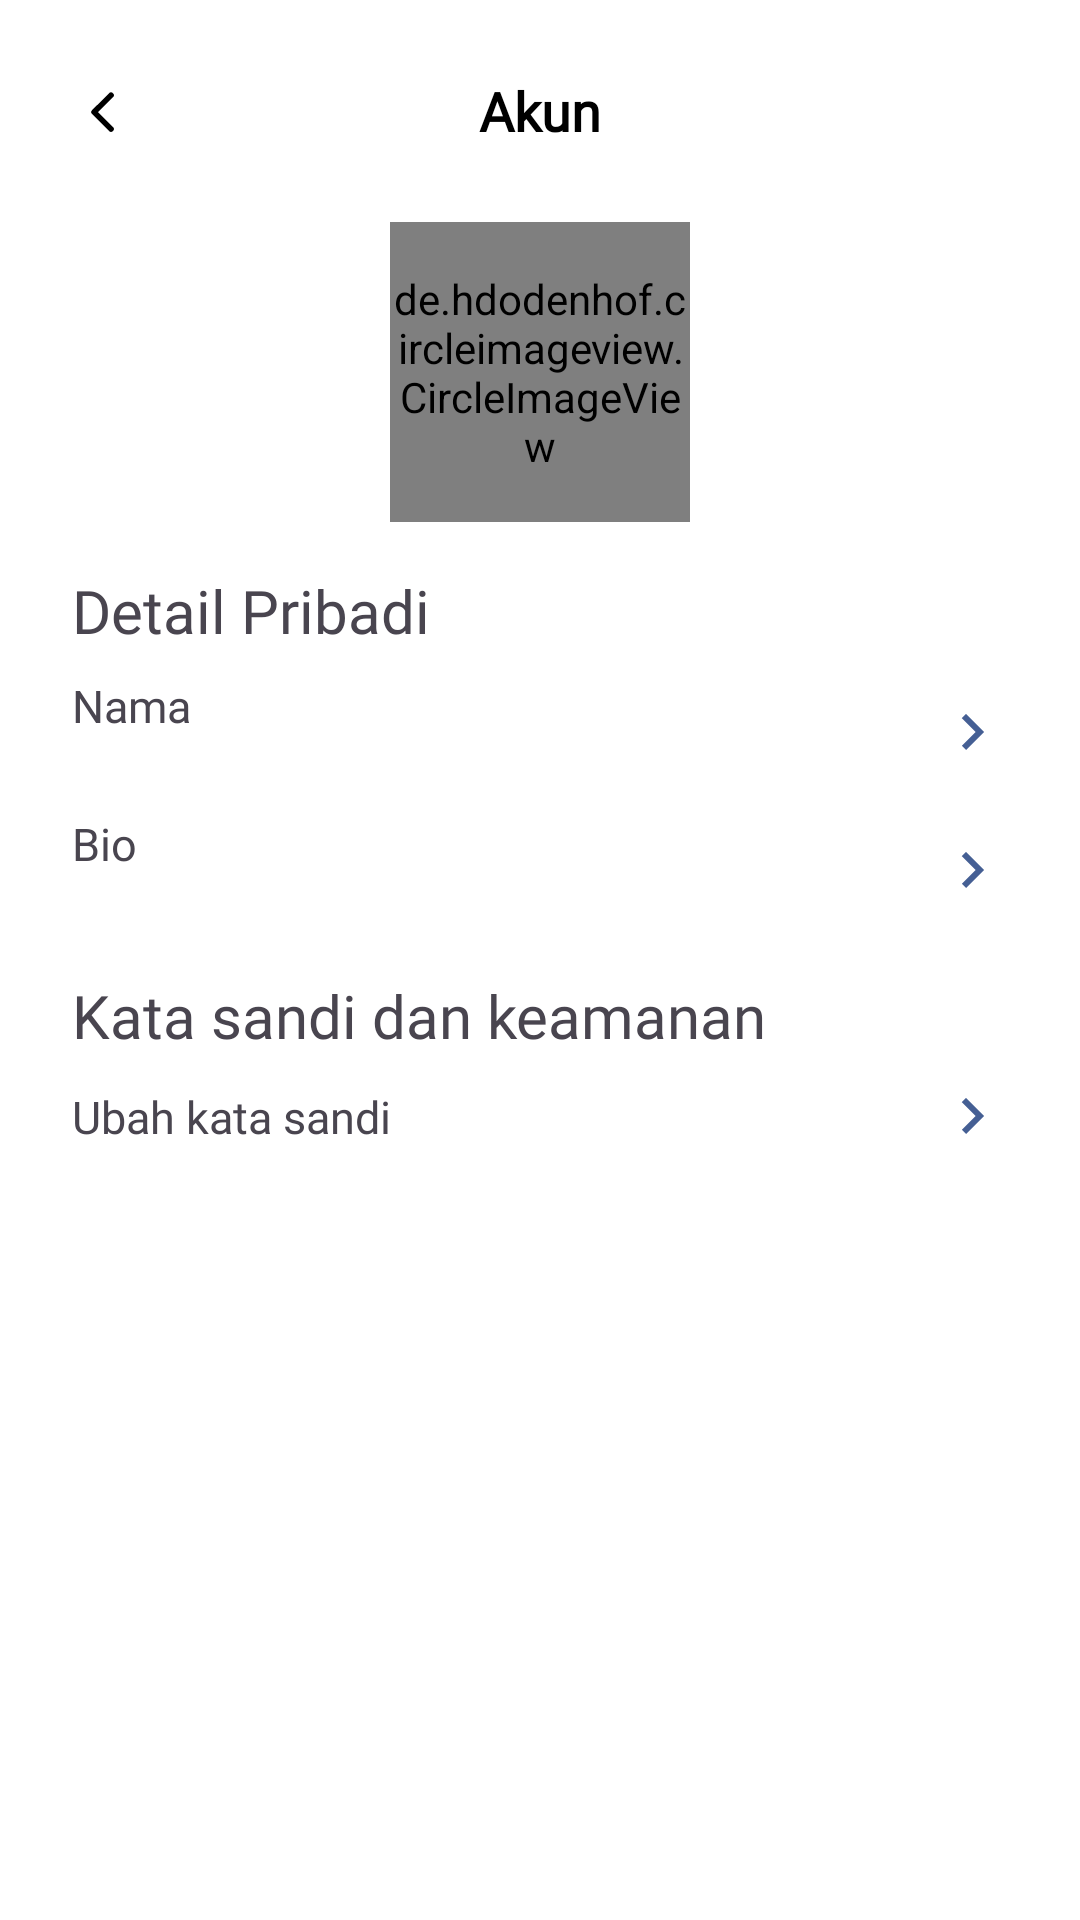

Produce the Android XML layout that renders to this screen, including the resource entries it uses.
<!-- AndroidManifest.xml: application theme Theme.LitFinder -->
<!-- res/layout/fragment_personal_details.xml -->
<?xml version="1.0" encoding="utf-8"?>
<androidx.constraintlayout.widget.ConstraintLayout xmlns:android="http://schemas.android.com/apk/res/android"
    xmlns:app="http://schemas.android.com/apk/res-auto"
    xmlns:tools="http://schemas.android.com/tools"
    android:layout_width="match_parent"
    android:layout_height="match_parent"
    android:background="@color/white">

    <LinearLayout
        android:layout_width="match_parent"
        android:paddingVertical="20dp"
        android:layout_height="wrap_content"
        android:id="@+id/header"
        android:orientation="horizontal"
        tools:ignore="MissingConstraints"
        android:paddingHorizontal="20dp">
        <LinearLayout
            android:layout_width="0dp"
            android:layout_weight="1"
            android:gravity="left|center"
            android:layout_height="match_parent">
            <ImageView
                android:id="@+id/back_to_profile"
                android:src="@drawable/ic_back"
                android:padding="10dp"
                android:clickable="true"
                android:rotation="180"
                android:background="?android:attr/selectableItemBackground"
                android:layout_width="wrap_content"
                android:layout_height="wrap_content"
                app:tint="@color/black" />
        </LinearLayout>
        <TextView
            android:layout_centerInParent="true"
            android:layout_width="0dp"
            android:layout_weight="1"
            android:gravity="center"
            android:layout_height="match_parent"
            android:fontFamily="@font/poppins_medium"
            android:textColor="@color/black"
            android:textStyle="bold"
            android:text="@string/account"
            android:textSize="18sp"/>

        <LinearLayout
            android:layout_width="0dp"
            android:layout_weight="1"
            android:gravity="right"
            android:layout_height="match_parent">
        </LinearLayout>
    </LinearLayout>

    <de.hdodenhof.circleimageview.CircleImageView
        android:id="@+id/iv_photo"
        android:layout_width="100dp"
        android:layout_height="100dp"
        app:layout_constraintEnd_toEndOf="parent"
        app:layout_constraintStart_toStartOf="parent"
        app:layout_constraintTop_toBottomOf="@+id/header"
        tools:src="@tools:sample/avatars" />

    <TextView
        android:id="@+id/textView"
        android:layout_width="match_parent"
        android:layout_height="wrap_content"
        android:layout_marginTop="16dp"
        android:fontFamily="@font/poppins_bold"
        android:paddingHorizontal="24dp"
        android:text="@string/personal_details"
        android:textSize="20sp"
        app:layout_constraintEnd_toEndOf="parent"
        app:layout_constraintStart_toStartOf="parent"
        app:layout_constraintTop_toBottomOf="@id/iv_photo" />

    <androidx.constraintlayout.widget.ConstraintLayout
        android:id="@+id/change_name"
        android:layout_width="match_parent"
        android:layout_height="wrap_content"
        android:layout_marginTop="8dp"
        android:orientation="horizontal"
        android:paddingHorizontal="24dp"
        app:layout_constraintEnd_toEndOf="parent"
        app:layout_constraintStart_toStartOf="parent"
        app:layout_constraintTop_toBottomOf="@id/textView">

        <LinearLayout
            android:id="@+id/linearLayout"
            android:layout_width="0dp"
            android:layout_height="wrap_content"
            android:orientation="vertical"
            app:layout_constraintBottom_toBottomOf="parent"
            app:layout_constraintEnd_toStartOf="@id/constraintLayout2"
            app:layout_constraintStart_toStartOf="parent"
            app:layout_constraintTop_toTopOf="parent">

            <TextView
                android:layout_width="wrap_content"
                android:layout_height="wrap_content"
                android:fontFamily="@font/poppins_semibold"
                android:text="@string/name"
                android:textSize="15sp" />

            <TextView
                android:id="@+id/tv_name"
                android:layout_width="wrap_content"
                android:layout_height="wrap_content"
                android:fontFamily="@font/poppins_regular"
                android:textSize="13sp"
                tools:text="Budi" />
        </LinearLayout>

        <androidx.constraintlayout.widget.ConstraintLayout
            android:id="@+id/constraintLayout2"
            android:layout_width="wrap_content"
            android:layout_height="match_parent"
            app:layout_constraintBottom_toBottomOf="parent"
            app:layout_constraintEnd_toEndOf="parent"
            app:layout_constraintTop_toTopOf="parent">

            <ImageView
                android:layout_width="wrap_content"
                android:layout_height="wrap_content"
                android:src="@drawable/ic_baseline_keyboard_arrow_right_24"
                app:layout_constraintBottom_toBottomOf="parent"
                app:layout_constraintEnd_toEndOf="parent"
                app:layout_constraintTop_toTopOf="parent"
                app:layout_constraintVertical_bias="0.0" />
        </androidx.constraintlayout.widget.ConstraintLayout>
    </androidx.constraintlayout.widget.ConstraintLayout>

    <androidx.constraintlayout.widget.ConstraintLayout
        android:id="@+id/change_bio"
        android:layout_width="match_parent"
        android:layout_height="wrap_content"
        android:layout_marginTop="8dp"
        android:orientation="horizontal"
        android:paddingHorizontal="24dp"
        app:layout_constraintEnd_toEndOf="parent"
        app:layout_constraintHorizontal_bias="0.0"
        app:layout_constraintStart_toStartOf="parent"
        app:layout_constraintTop_toBottomOf="@+id/change_name">

        <LinearLayout
            android:id="@+id/linearLayout2"
            android:layout_width="0dp"
            android:layout_height="wrap_content"
            android:orientation="vertical"
            app:layout_constraintBottom_toBottomOf="parent"
            app:layout_constraintEnd_toStartOf="@id/constraintLayout"
            app:layout_constraintStart_toStartOf="parent"
            app:layout_constraintTop_toTopOf="parent">

            <TextView
                android:layout_width="wrap_content"
                android:layout_height="wrap_content"
                android:fontFamily="@font/poppins_semibold"
                android:text="@string/bio"
                android:textSize="15sp" />

            <TextView
                android:id="@+id/tv_bio"
                android:layout_width="wrap_content"
                android:layout_height="wrap_content"
                android:fontFamily="@font/poppins_regular"
                android:textSize="13sp"
                tools:text="@string/bio_text" />
        </LinearLayout>

        <androidx.constraintlayout.widget.ConstraintLayout
            android:id="@+id/constraintLayout"
            android:layout_width="wrap_content"
            android:layout_height="match_parent"
            app:layout_constraintBottom_toBottomOf="parent"
            app:layout_constraintEnd_toEndOf="parent"
            app:layout_constraintTop_toTopOf="parent">

            <ImageView
                android:layout_width="wrap_content"
                android:layout_height="wrap_content"
                android:src="@drawable/ic_baseline_keyboard_arrow_right_24"
                app:layout_constraintBottom_toBottomOf="parent"
                app:layout_constraintEnd_toEndOf="parent"
                app:layout_constraintTop_toTopOf="parent"
                app:layout_constraintVertical_bias="0.0" />
        </androidx.constraintlayout.widget.ConstraintLayout>
    </androidx.constraintlayout.widget.ConstraintLayout>

    <TextView
        android:id="@+id/textView2"
        android:layout_width="match_parent"
        android:layout_height="wrap_content"
        android:layout_marginTop="16dp"
        android:fontFamily="@font/poppins_bold"
        android:paddingHorizontal="24dp"
        android:text="@string/pass_and_security"
        android:textSize="20sp"
        app:layout_constraintEnd_toEndOf="parent"
        app:layout_constraintStart_toStartOf="parent"
        app:layout_constraintTop_toBottomOf="@+id/change_bio" />

    <androidx.constraintlayout.widget.ConstraintLayout
        android:id="@+id/change_password"
        android:layout_width="match_parent"
        android:layout_height="wrap_content"
        android:layout_marginTop="8dp"
        android:orientation="horizontal"
        android:paddingHorizontal="24dp"
        app:layout_constraintEnd_toEndOf="parent"
        app:layout_constraintHorizontal_bias="0.0"
        app:layout_constraintStart_toStartOf="parent"
        app:layout_constraintTop_toBottomOf="@+id/textView2">

        <TextView
            android:layout_width="0dp"
            android:layout_height="wrap_content"
            android:fontFamily="@font/poppins_semibold"
            android:text="@string/change_password"
            android:textSize="15sp"
            app:layout_constraintBottom_toBottomOf="parent"
            app:layout_constraintEnd_toStartOf="@+id/constraintLayout7"
            app:layout_constraintStart_toStartOf="parent"
            app:layout_constraintTop_toTopOf="parent" />

        <androidx.constraintlayout.widget.ConstraintLayout
            android:id="@+id/constraintLayout7"
            android:layout_width="wrap_content"
            android:layout_height="match_parent"
            app:layout_constraintBottom_toBottomOf="parent"
            app:layout_constraintEnd_toEndOf="parent"
            app:layout_constraintTop_toTopOf="parent">

            <ImageView
                android:layout_width="wrap_content"
                android:layout_height="wrap_content"
                android:src="@drawable/ic_baseline_keyboard_arrow_right_24"
                app:layout_constraintBottom_toBottomOf="parent"
                app:layout_constraintEnd_toEndOf="parent"
                app:layout_constraintTop_toTopOf="parent"
                app:layout_constraintVertical_bias="0.0" />
        </androidx.constraintlayout.widget.ConstraintLayout>
    </androidx.constraintlayout.widget.ConstraintLayout>
</androidx.constraintlayout.widget.ConstraintLayout>
<!-- resources referenced by this layout -->
<resources>
  <color name="black">#FF000000</color>
  <color name="white">#FFFFFFFF</color>
  <!-- drawable ic_back (drawable) -->
  <?xml version="1.0" encoding="utf-8"?>
  <vector xmlns:android="http://schemas.android.com/apk/res/android"
      android:width="8dp"
      android:height="14dp"
      android:viewportWidth="8"
      android:viewportHeight="14">
      <path
          android:strokeColor="@color/primary100"
          android:strokeWidth="1.88"
          android:strokeLineCap="round"
          android:strokeLineJoin="round"
          android:pathData="M1 1l5.63 5.63L1 12.25"/>
  </vector>
  <!-- drawable ic_baseline_keyboard_arrow_right_24 (drawable) -->
  <vector xmlns:android="http://schemas.android.com/apk/res/android" android:autoMirrored="true" android:height="24dp" android:tint="#455F94" android:viewportHeight="24" android:viewportWidth="24" android:width="24dp">
        
      <path android:fillColor="@android:color/white" android:pathData="M8.59,16.59L13.17,12 8.59,7.41 10,6l6,6 -6,6 -1.41,-1.41z"/>
      
  </vector>
  <string name="account">Akun</string>
  <string name="bio">Bio</string>
  <string name="bio_text">Bio masih kosong!</string>
  <string name="change_password">Ubah kata sandi</string>
  <string name="name">Nama</string>
  <string name="pass_and_security">Kata sandi dan keamanan</string>
  <string name="personal_details">Detail Pribadi</string>
  <style name="Theme.LitFinder" parent="Base.Theme.LitFinder" />
  <color name="primary100">#172031</color>
  <style name="Base.Theme.LitFinder" parent="Theme.Material3.DayNight.NoActionBar">
          
          <item name="colorPrimary">@color/colorPrimary</item>
          <item name="colorPrimaryVariant">@color/primary80</item>
          <item name="colorOnPrimary">@color/white</item>
          
          <item name="colorSecondary">@color/colorSecondary</item>
          <item name="colorSecondaryVariant">@color/primary90</item>
          <item name="colorOnSecondary">@color/white</item>
          
          <item name="colorError">@color/danger</item>
          <item name="colorOnError">@color/white</item>
          
          <item name="android:colorBackground">@color/white</item>
          <item name="colorOnBackground">@color/black</item>
          
          <item name="colorSurface">@color/white</item>
          <item name="colorOnSurface">@color/black</item>
      </style>
  <color name="colorPrimary">#739EF6</color>
  <color name="primary80">#455F94</color>
  <color name="colorSecondary">#2E3F62</color>
  <color name="primary90">#2E3F62</color>
  <color name="danger">#DE5242</color>
</resources>
